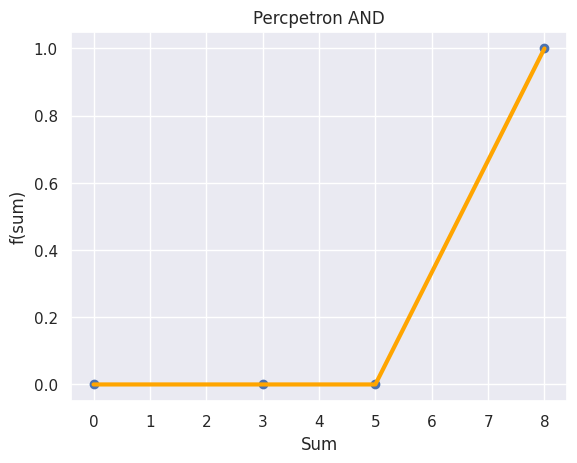

Here is the Python script that generated this plot:
# -*- coding: utf-8 -*-
"""perceptron_and.ipynb

Automatically generated by Colaboratory.

Original file is located at
    https://colab.research.google.com/<link-removed>
"""

i1 = [0,0,1,1]
i2 = [0,1,0,1]
weight_1 = 3
weight_2 = 5
trash_hold = 6
sum = []
O1 = []

for x in range(len(i1)):
  sum.append(i1[x]*weight_1 + i2[x]*weight_2)
  if sum[x] > trash_hold:
    O1.append(1)
  else:
    O1.append(0)
print(sum)
print(O1)

import pandas as pd
df = pd.DataFrame(columns = ['i1', 'i2', 'Sum', 'O1'])
df['i1'] = i1
df['i2'] = i2
df['Sum'] = sum
df['O1'] = O1
df

import matplotlib.pyplot as plt
import seaborn as sns
sum.sort()
sns.set()
plt.scatter(sum,O1)
plt.plot(sum,O1,c = 'orange', lw = 3)
plt.xlabel('Sum')
plt.ylabel('f(sum)')
plt.title('Percpetron AND')
plt.show()